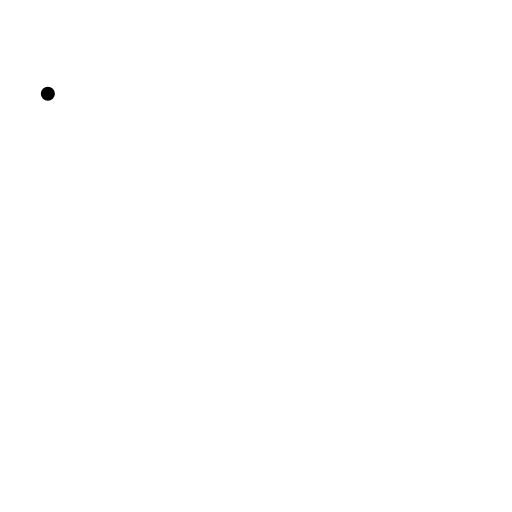
t = 0.00 s
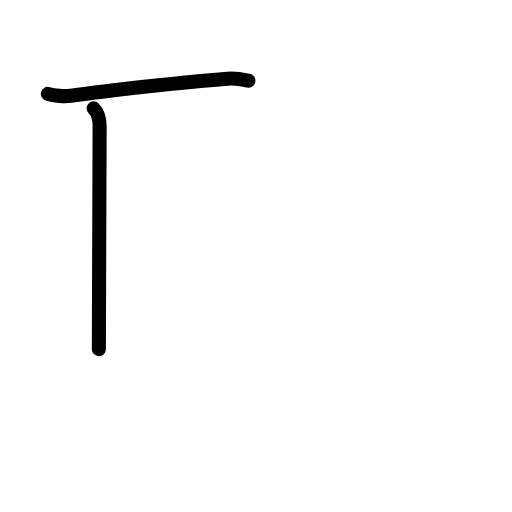
t = 1.50 s
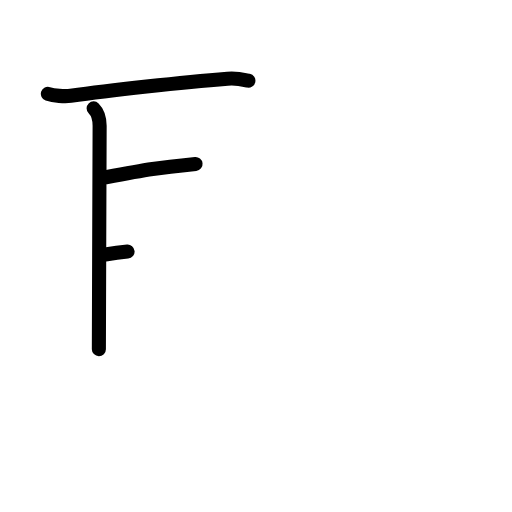
t = 3.25 s
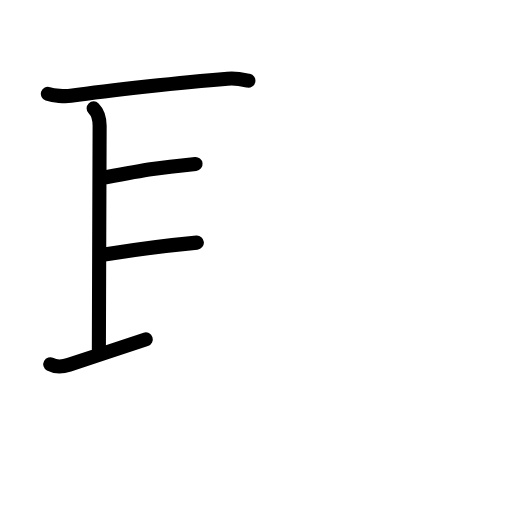
t = 4.75 s
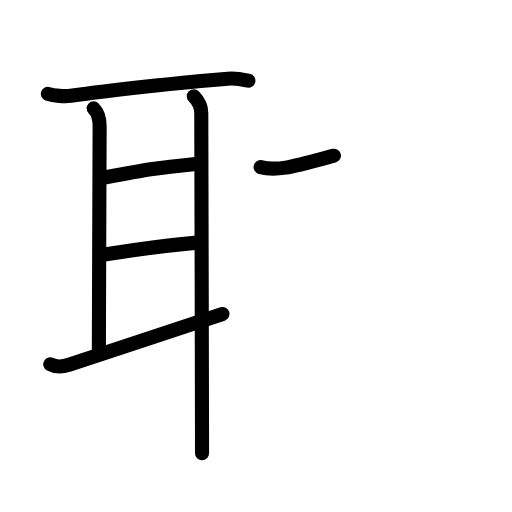
t = 6.38 s
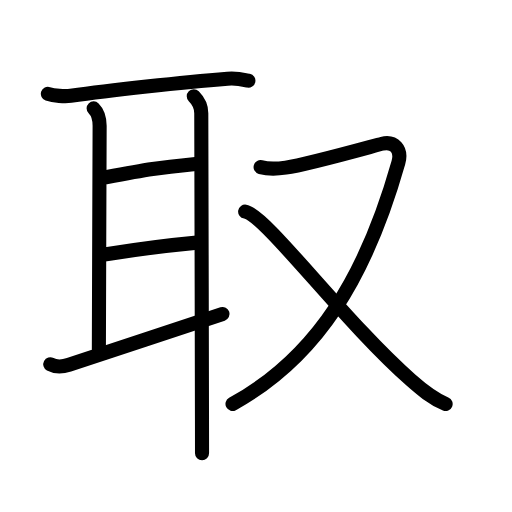
t = 8.00 s

The animated SVG that drew these frames (rendered in a browser with its animation timeline set to each time). Animation: 24 SMIL elements (animate=24); one cycle of 8.00 s.

<?xml version="1.0" encoding="UTF-8"?>
<!--
AniKanjiVG is licensed by CC-BY-SA Paul C. Sommerhoff (https://bitbucket.org/sommerhoff/anikanjivg).
AniKanjiVG uses KanjiVG which is licensed by CC-BY-SA Ulrich Apel (http://kanjivg.tagaini.net).
See also http://creativecommons.org/licenses/by-sa/3.0/
-->
<svg xmlns:kvg='http://kanjivg.tagaini.net' xmlns='http://www.w3.org/2000/svg' width='109' height='109' viewBox='0 0 109 109' style='fill:none;stroke:#000000;stroke-width:3;stroke-linecap:round;stroke-linejoin:round;' id="kvg:kanji_053d6"><g id="kvg:053d6" kvg:element="取"><g id="kvg:053d6-g1" kvg:element="耳" kvg:position="left" kvg:radical="nelson"><path id="kvg:053d6-s1" kvg:type="㇐" d="M10.19,19.97c1.27,0.43,3.6,0.61,4.87,0.43c8.02-1.15,23.87-2.9,33.37-3.64c2.11-0.17,3.39,0.2,4.45,0.42"><animate attributeName="d" begin="0.0s" dur="0.3333333333333333s" from="M10.19,19.97C10.19,19.97,10.19,19.97,10.19,19.97" to="M10.19,19.97c1.27,0.43,3.6,0.61,4.87,0.43" />
<animate attributeName="d" begin="0.3333333333333333s" dur="0.3333333333333333s" from="M10.19,19.97c1.27,0.43,3.6,0.61,4.87,0.43c0,0,0,0,0,0,0" to="M10.19,19.97c1.27,0.43,3.6,0.61,4.87,0.43c8.02-1.15,23.87-2.9,33.37-3.64" />
<animate attributeName="d" begin="0.6666666666666666s" dur="0.3333333333333333s" from="M10.19,19.97c1.27,0.43,3.6,0.61,4.87,0.43c8.02-1.15,23.87-2.9,33.37-3.64c0,0,0,0,0,0,0" to="M10.19,19.97c1.27,0.43,3.6,0.61,4.87,0.43c8.02-1.15,23.87-2.9,33.37-3.64c2.11-0.17,3.39,0.2,4.45,0.42" />
</path>
<path id="kvg:053d6-s2" kvg:type="㇑a" d="M19.93,23.07c0.88,0.88,1.28,2.33,1.28,3.72s-0.16,42.55-0.16,47.54"><animate attributeName="d" begin="1.0s" dur="1.0s" from="M19.93,23.07C19.93,23.07,19.93,23.07,19.93,23.07" to="M19.93,23.07c0.88,0.88,1.28,2.33,1.28,3.72s-0.16,42.55-0.16,47.54" />
<animate attributeName="d" begin="0s" dur="1.0s" from="M-100,-100" to="M-100,-100" />
</path>
<path id="kvg:053d6-s3" kvg:type="㇐a" d="M22.55,37.73c9.2-1.73,10.95-1.98,19.08-2.83"><animate attributeName="d" begin="2.0s" dur="1.0s" from="M22.55,37.73C22.55,37.73,22.55,37.73,22.55,37.73" to="M22.55,37.73c9.2-1.73,10.95-1.98,19.08-2.83" />
<animate attributeName="d" begin="0s" dur="2.0s" from="M-100,-100" to="M-100,-100" />
</path>
<path id="kvg:053d6-s4" kvg:type="㇐a" d="M22.24,54.2c7.51-1.2,10.51-1.7,19.67-2.55"><animate attributeName="d" begin="3.0s" dur="1.0s" from="M22.24,54.2C22.24,54.2,22.24,54.2,22.24,54.2" to="M22.24,54.2c7.51-1.2,10.51-1.7,19.67-2.55" />
<animate attributeName="d" begin="0s" dur="3.0s" from="M-100,-100" to="M-100,-100" />
</path>
<path id="kvg:053d6-s5" kvg:type="㇀" d="M10.7,77.55c1.3,0.7,2.55,0.58,3.99,0.11c7.07-2.3,26.66-8.82,32.69-10.82"><animate attributeName="d" begin="4.0s" dur="0.5s" from="M10.7,77.55C10.7,77.55,10.7,77.55,10.7,77.55" to="M10.7,77.55c1.3,0.7,2.55,0.58,3.99,0.11" />
<animate attributeName="d" begin="4.5s" dur="0.5s" from="M10.7,77.55c1.3,0.7,2.55,0.58,3.99,0.11c0,0,0,0,0,0,0" to="M10.7,77.55c1.3,0.7,2.55,0.58,3.99,0.11c7.07-2.3,26.66-8.82,32.69-10.82" />
<animate attributeName="d" begin="0s" dur="4.0s" from="M-100,-100" to="M-100,-100" />
</path>
<path id="kvg:053d6-s6" kvg:type="㇑" d="M41.25,20.5c1.06,1.06,1.6,2.21,1.6,3.6c0,1.2,0.12,45.77,0.15,65.27c0,3.1,0.01,5.57,0.01,7.12"><animate attributeName="d" begin="5.0s" dur="0.3333333333333333s" from="M41.25,20.5C41.25,20.5,41.25,20.5,41.25,20.5" to="M41.25,20.5c1.06,1.06,1.6,2.21,1.6,3.6" />
<animate attributeName="d" begin="5.333333333333333s" dur="0.3333333333333333s" from="M41.25,20.5c1.06,1.06,1.6,2.21,1.6,3.6c0,0,0,0,0,0,0" to="M41.25,20.5c1.06,1.06,1.6,2.21,1.6,3.6c0,1.2,0.12,45.77,0.15,65.27" />
<animate attributeName="d" begin="5.666666666666667s" dur="0.3333333333333333s" from="M41.25,20.5c1.06,1.06,1.6,2.21,1.6,3.6c0,1.2,0.12,45.77,0.15,65.27c0,0,0,0,0,0,0" to="M41.25,20.5c1.06,1.06,1.6,2.21,1.6,3.6c0,1.2,0.12,45.77,0.15,65.27c0,3.1,0.01,5.57,0.01,7.12" />
<animate attributeName="d" begin="0s" dur="5.0s" from="M-100,-100" to="M-100,-100" />
</path>
</g>
<g id="kvg:053d6-g2" kvg:element="又" kvg:position="right" kvg:radical="tradit"><path id="kvg:053d6-s7" kvg:type="㇇" d="M55.48,35.58c1.31,0.36,2.7,0.5,5.35,0.11c4.8-0.69,18.69-4.63,20.52-5.08c2.52-0.61,4.27,1.14,3.46,4.01C77.95,58.81,67.62,76,49.5,86"><animate attributeName="d" begin="6.0s" dur="0.25s" from="M55.48,35.58C55.48,35.58,55.48,35.58,55.48,35.58" to="M55.48,35.58c1.31,0.36,2.7,0.5,5.35,0.11" />
<animate attributeName="d" begin="6.25s" dur="0.25s" from="M55.48,35.58c1.31,0.36,2.7,0.5,5.35,0.11c0,0,0,0,0,0,0" to="M55.48,35.58c1.31,0.36,2.7,0.5,5.35,0.11c4.8-0.69,18.69-4.63,20.52-5.08" />
<animate attributeName="d" begin="6.5s" dur="0.25s" from="M55.48,35.58c1.31,0.36,2.7,0.5,5.35,0.11c4.8-0.69,18.69-4.63,20.52-5.08c0,0,0,0,0,0,0" to="M55.48,35.58c1.31,0.36,2.7,0.5,5.35,0.11c4.8-0.69,18.69-4.63,20.52-5.08c2.52-0.61,4.27,1.14,3.46,4.01" />
<animate attributeName="d" begin="6.75s" dur="0.25s" from="M55.48,35.58c1.31,0.36,2.7,0.5,5.35,0.11c4.8-0.69,18.69-4.63,20.52-5.08c2.52-0.61,4.27,1.14,3.46,4.01c0,0,0,0,0,0,0" to="M55.48,35.58c1.31,0.36,2.7,0.5,5.35,0.11c4.8-0.69,18.69-4.63,20.52-5.08c2.52-0.61,4.27,1.14,3.46,4.01C77.95,58.81,67.62,76,49.5,86" />
<animate attributeName="d" begin="0s" dur="6.0s" from="M-100,-100" to="M-100,-100" />
</path>
<path id="kvg:053d6-s8" kvg:type="㇏" d="M52.19,45.05c4.28,0.67,20.92,23.2,35.28,35.86c2.2,1.94,4.4,3.84,7.4,5.09"><animate attributeName="d" begin="7.0s" dur="0.5s" from="M52.19,45.05C52.19,45.05,52.19,45.05,52.19,45.05" to="M52.19,45.05c4.28,0.67,20.92,23.2,35.28,35.86" />
<animate attributeName="d" begin="7.5s" dur="0.5s" from="M52.19,45.05c4.28,0.67,20.92,23.2,35.28,35.86c0,0,0,0,0,0,0" to="M52.19,45.05c4.28,0.67,20.92,23.2,35.28,35.86c2.2,1.94,4.4,3.84,7.4,5.09" />
<animate attributeName="d" begin="0s" dur="7.0s" from="M-100,-100" to="M-100,-100" />
</path>
</g>
</g>
</svg>
